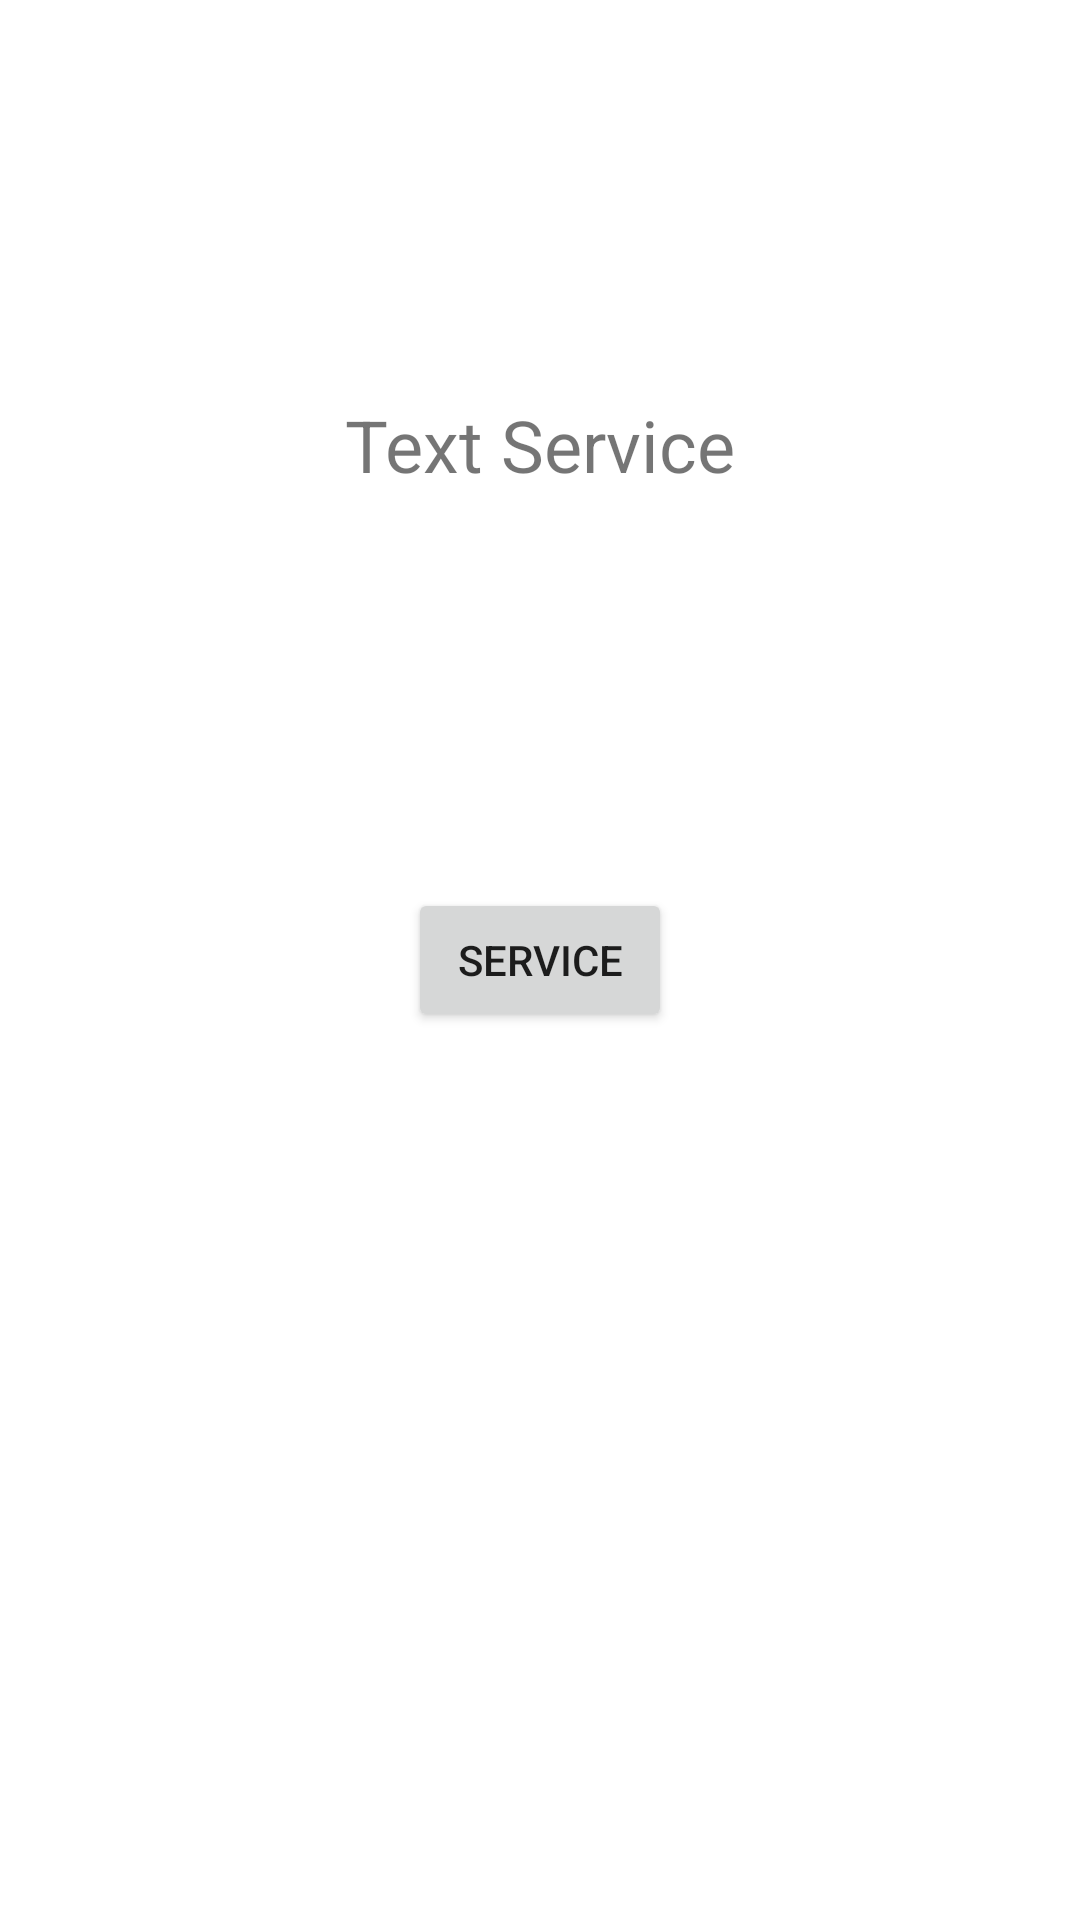

The Android layout XML behind this screen, and the referenced resources:
<!-- AndroidManifest.xml: application theme Theme.MyStudy_2 -->
<!-- res/layout/activity_simple_service.xml -->
<?xml version="1.0" encoding="utf-8"?>
<androidx.constraintlayout.widget.ConstraintLayout xmlns:android="http://schemas.android.com/apk/res/android"
    xmlns:app="http://schemas.android.com/apk/res-auto"
    android:layout_width="match_parent"
    android:layout_height="match_parent"
    xmlns:tools="http://schemas.android.com/tools"
    tools:context=".ActivitySimpleService">

    <Button
        android:id="@+id/btn_service"
        android:layout_width="wrap_content"
        android:layout_height="wrap_content"
        app:layout_constraintStart_toStartOf="parent"
        app:layout_constraintTop_toTopOf="parent"
        app:layout_constraintEnd_toEndOf="parent"
        app:layout_constraintBottom_toBottomOf="parent"
        android:text="@string/service"/>

    <TextView
        android:id="@+id/text_service"
        android:layout_width="wrap_content"
        android:layout_height="wrap_content"
        android:text="@string/text_service"
        android:textSize="24sp"
        app:layout_constraintBottom_toTopOf="@+id/btn_service"
        app:layout_constraintEnd_toEndOf="parent"
        app:layout_constraintStart_toStartOf="parent"
        app:layout_constraintTop_toTopOf="parent" />

</androidx.constraintlayout.widget.ConstraintLayout>
<!-- resources referenced by this layout -->
<resources>
  <string name="service">Service</string>
  <string name="text_service">Text Service</string>
  <style name="Theme.MyStudy_2" parent="Theme.MaterialComponents.DayNight.DarkActionBar">
          
          <item name="colorPrimary">@color/purple_500</item>
          <item name="colorPrimaryVariant">@color/blue</item>
          <item name="colorOnPrimary">@color/white</item>
          
          <item name="colorSecondary">@color/teal_200</item>
          <item name="colorSecondaryVariant">@color/teal_700</item>
          <item name="colorOnSecondary">@color/black</item>
          
          <item name="android:statusBarColor" tools:targetApi="l">?attr/colorPrimaryVariant</item>
          
      </style>
  <color name="purple_500">#FF6200EE</color>
  <color name="blue">#FF3700B3</color>
  <color name="white">#FFFFFFFF</color>
  <color name="teal_200">#FF03DAC5</color>
  <color name="teal_700">#FF018786</color>
  <color name="black">#FF000000</color>
</resources>
